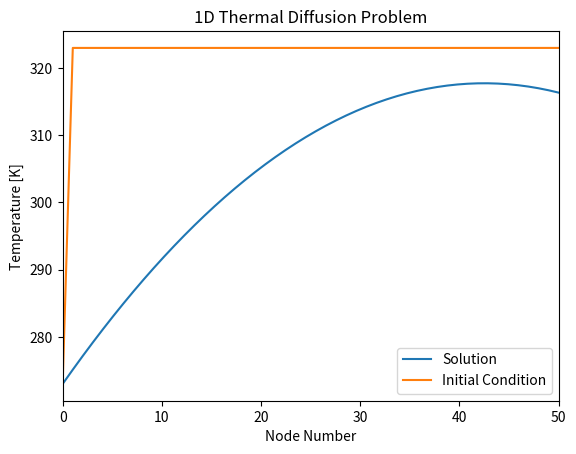

Write the Python code that produced this figure.
import numpy as np
import matplotlib.pyplot as plt

'''
Description: One Dimensional Thermal Diffusion Problem
[redacted]

Methods:
    Pseudo-Transient Steady State Solver
    Second Order Accurate Spatial Discretization
    Gauss-Seidel Matrix-Wise Linear Solver
    Under Relaxation Factor
    
Boundary Conditions:
    Isothermal (Left Side)
    Convective Heat Transfer (Right Side)
    Source Term (Heat Generation Within Rod)
    
Future Work:
    I am intending to apply what I have learned from implementing an implicit
    numerical method to a one dimensional thermal diffusion problem eventually
    to a two dimensional thermal diffusion across a plate while implementing
    various different boundary conditions
'''


def main():
    
    # Spatial Discretization Properties
    pts = 50   # Total Grid Points
    vnn = 100  # Von Neumann Number
    L = 1      # Length Scale[m]
    
    # Pseudo-Time and Spatial Control
    nt = 100000 # Max allowable iterations
    itol = 1e-8 # Simulation residual tolerance
    gtol = 0.1  # G-S tolerance
    gmax = 30   # Max G-S iterations
    URF = 1     # Under Relaxation Factor
    
        
    # Material Properties (Copper)
    alpha = 1.17e-4 # Thermal Diffusivity [m^2/s]
    cp = 385        # Specific Heat Capacity [J/kg*K]
    rho = 8960      # Density [Kg/m^3]
    
    # Initial Conditions
    T_L = 273  # Initial Temp Left side of rod [K]
    T_R = 323  # Initial Temp right side of rod [K]
    T_IC = 323 # Initial Temp inside rod [K]
    
    # Boundary Conditions
    qdot = 50    # Internal heating (source term)
    h = 3000     # Convective Coefficient of external fluid (Water)
    T_inf = 280  # Ambient Temperature of external fluid (Water)
    

    # Pre-Process
    k = alpha*rho*cp       # Thermal Conduction of Copper
    S = qdot*1000/rho/cp   # Heat Source Term
    dx = L/(pts-1)         # Distance between nodes
    dtau = vnn*dx*dx/alpha # Pseudo Time Step
    Stau = dtau*S          # Discretized Source Term
    Nu = h*dx/k            # Nusselt Number
    Nuinv = 1/Nu           # Set up 1/Nu for Heat Convection BC
    
    # Set up Initial Conditions
    bi = np.ones((pts,1))*T_IC
    bi[0] = T_L
    bi[pts-1:] = T_R
    b = bi.copy()
    
    # Generate A Matrix
    A = create_A(pts,vnn)

    # Set up Matrix for G-S Solver
    U = np.triu(A,1)
    L = np.tril(A)
    LI = np.linalg.inv(L)
    T = -np.dot(LI,U)
    
    # Solver
    i = 1
    ierr = 1
    bp = 1
    x = bi.copy()
    while (nt > i) and (ierr > itol):
        # Gauss-Seidel Matrix-Wise Method
        x = GS_matrix(T,LI,b,x,gtol,gmax)
        
        # Calculate Residual
        ierr = np.max(np.sqrt((bp-x)*(bp-x)))
        
        # Apply Under Relaxation Factor
        bp = x.copy()*URF + (1-URF)*b.copy()
        
        # Apply Boundary Conditions
        b[1:pts-1] = bp[1:pts-1] + Stau
        b[pts-1] = (T_inf + Nuinv*b[pts-2])/(Nuinv+1)

        # Print Progress
        if i % 100 == 0:
            print(f"Iteration: %d" % i,"Residual:","{:e}".format(ierr))
        i = i + 1


    # Post-Process
    print("\n==============DONE==============")
    print(f"\nTotal Iterations: %d" % i,"\nFinal Residual:","{:e}".format(ierr),"\n")
    
    X = np.linspace(0,pts,pts)
    plt.figure()
    plt.plot(X,x)
    plt.plot(X,bi)
    plt.xlabel("Node Number")
    plt.ylabel("Temperature [K]")
    plt.title("1D Thermal Diffusion Problem")
    plt.xlim(0,pts)
    plt.legend(['Solution','Initial Condition'])
    plt.show()

# Function that Generates A Matrix 
def create_A(pts,vnn):
    A = np.zeros((pts,pts))

    for i in range(pts):
        for j in range(pts):
            if i == j:
                A[i,j] = (1+2*vnn)
            if j == (i+1):
                A[i,j] = (-1*vnn)
            if j == (i-1):
                A[i,j] = (-1*vnn)
    A[0,0] = 1
    A[0,1] = 0
    A[-1,-1] = 1
    A[-1,-2] = 0
    
    return A

# Gauss-Seidel Iterative Linear Solver 
def GS_matrix(T,LI,b,x,gtol,gmax):
    k = 1
    gerr = 1
    C = np.dot(LI,b)
    while (gtol < np.max(gerr)) and (k < gmax):
        xp = np.dot(T,x) + C
        gerr = np.sqrt((x-xp)*(x-xp))
        x = xp
        k = k + 1
    
    return x

if __name__ == '__main__':
    main()